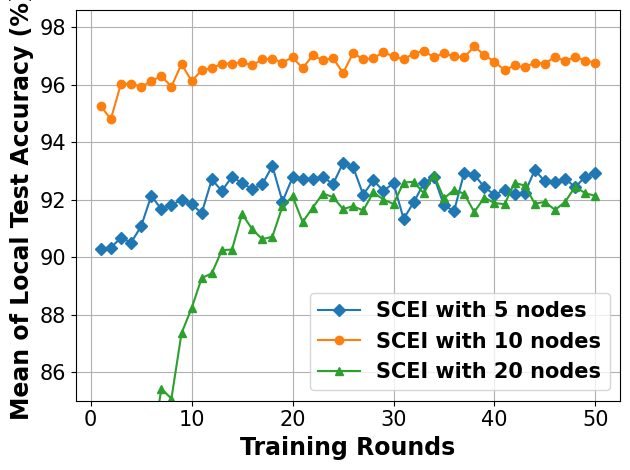

Recreate this plot in Python.
# -*- coding: UTF-8 -*-

# For ubuntu env error: findfont: Font family ['Times New Roman'] not found. Falling back to DejaVu Sans.
# ```bash
# sudo apt-get install msttcorefonts
# rm -rf ~/.cache/matplotlib
# ```

import matplotlib.pyplot as plt
import matplotlib.font_manager as font_manager
from matplotlib import cycler

x = [1, 2, 3, 4, 5, 6, 7, 8, 9, 10, 11, 12, 13, 14, 15, 16, 17, 18, 19, 20, 21, 22, 23, 24, 25, 26, 27, 28, 29, 30, 31,
     32, 33, 34, 35, 36, 37, 38, 39, 40, 41, 42, 43, 44, 45, 46, 47, 48, 49, 50]
network_5_node = [90.27, 90.33, 90.67, 90.5, 91.07, 92.13, 91.67, 91.8, 92.0, 91.83, 91.53, 92.7, 92.3, 92.8, 92.57, 92.37, 92.53, 93.17, 91.93, 92.77, 92.7, 92.7, 92.8, 92.53, 93.27, 93.13, 92.17, 92.67, 92.3, 92.57, 91.33, 91.9, 92.57, 92.8, 91.8, 91.6, 92.93, 92.87, 92.43, 92.17, 92.33, 92.2, 92.23, 93.03, 92.63, 92.6, 92.73, 92.43, 92.8, 92.93]
network_10_node = [95.25, 94.8, 96.03, 96.03, 95.93, 96.12, 96.3, 95.93, 96.72, 96.12, 96.5, 96.57, 96.73, 96.73, 96.78, 96.67, 96.88, 96.9, 96.77, 96.95, 96.57, 97.02, 96.85, 96.93, 96.4, 97.1, 96.88, 96.92, 97.13, 96.98, 96.88, 97.08, 97.18, 96.95, 97.1, 96.98, 96.95, 97.33, 97.03, 96.8, 96.5, 96.67, 96.6, 96.77, 96.73, 96.97, 96.82, 96.97, 96.83, 96.77]
network_20_node = [71.99, 72.17, 79.01, 76.83, 80.51, 83.1, 85.42, 85.07, 87.35, 88.22, 89.27, 89.43, 90.24, 90.26, 91.5, 90.97, 90.62, 90.71, 91.76, 92.11, 91.22, 91.72, 92.21, 92.09, 91.67, 91.77, 91.62, 92.25, 92.0, 91.85, 92.59, 92.62, 92.22, 92.86, 92.04, 92.34, 92.2, 91.57, 92.07, 91.88, 91.84, 92.58, 92.49, 91.86, 91.92, 91.64, 91.92, 92.45, 92.22, 92.13]

fig, axes = plt.subplots()

legendFont = font_manager.FontProperties(family='Times New Roman', weight='bold', style='normal', size=15)
xylabelFont = font_manager.FontProperties(family='Times New Roman', weight='bold', style='normal', size=17)
csXYLabelFont = {'fontproperties': xylabelFont}

markers = ["D", "o", "^", "s", "*", "X", "d", "x", "1", "|"]
axes.set_prop_cycle(cycler(color=plt.get_cmap('tab10').colors, marker=markers))
axes.plot(x, network_5_node, label="SCEI with 5 nodes")
axes.plot(x, network_10_node, label="SCEI with 10 nodes")
axes.plot(x, network_20_node, label="SCEI with 20 nodes")

axes.set_xlabel("Training Rounds", **csXYLabelFont)
axes.set_ylabel("Mean of Local Test Accuracy (%)", **csXYLabelFont)

plt.xticks(family='Times New Roman', fontsize=15)
plt.yticks(family='Times New Roman', fontsize=15)
plt.tight_layout()
plt.ylim(85)
plt.legend(prop=legendFont)
plt.grid()
plt.show()
